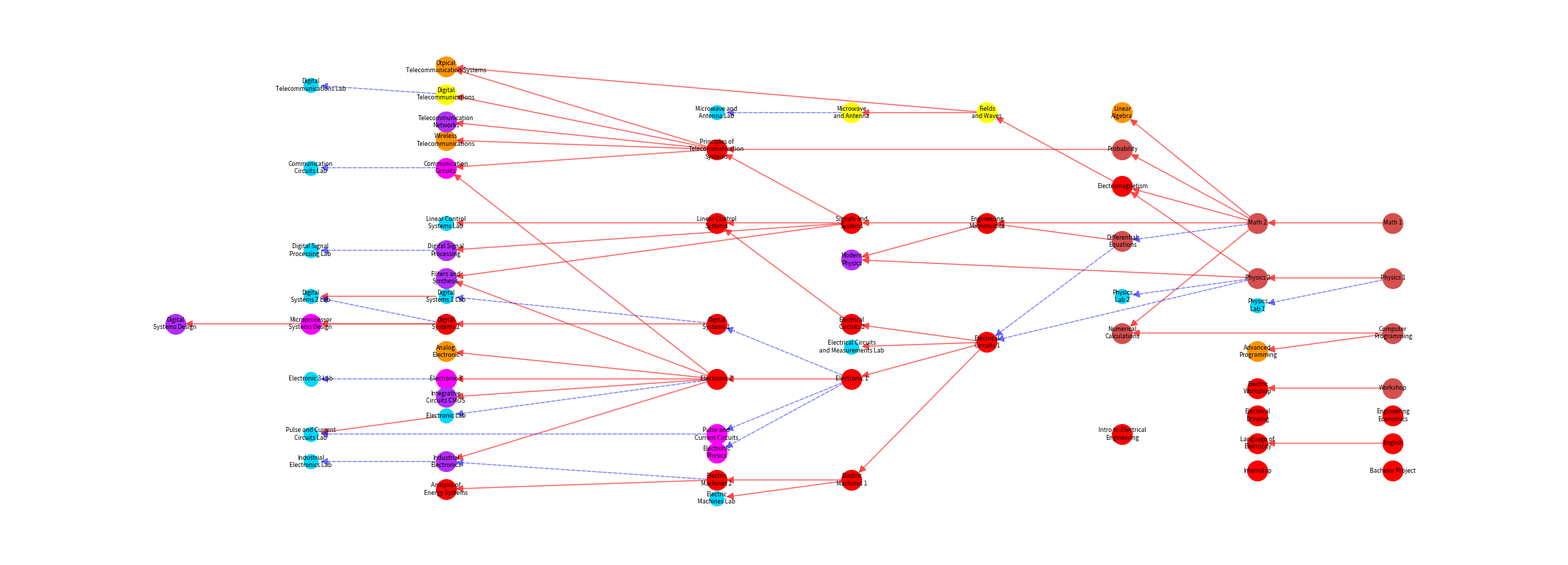

Python code for this plot:
# @Author: @IamRezaMousavi
# @Date:   2022-02-24 12:25:54
# @Last Modified by:   @IamRezaMousavi
# @Last Modified time: 2022-07-25 17:29:39

import matplotlib.pyplot as plt
import networkx as nx


def check(pos):
    for key in pos:
        for other in pos:
            if key == other:
                continue
            if pos[key] == pos[other]:
                print(key, other)


def main():
    G = nx.DiGraph()
    pos = {}
    labels = {}

    basicLesson = []
    mainLesson = []
    electronicBasicLesson = []
    electronicMainLesson = []
    telecommBasicLesson = []
    telecommMainLesson = []
    labs = []

    # -------------
    G.add_edge(0, 1, weight=0.6)
    pos[0] = (0, 0)
    pos[1] = (pos[0][0] - 1, pos[0][1])
    labels[0] = 'Math 1'
    labels[1] = 'Math 2'
    basicLesson.extend([0, 1])

    G.add_edge(1, 4, weight=0.6)
    pos[4] = (pos[1][0] - 1, pos[1][1] + 8)
    labels[4] = 'Probability'
    basicLesson.append(4)

    G.add_edge(2, 3, weight=0.6)
    pos[2] = (pos[0][0], pos[0][1] - 6)
    pos[3] = (pos[2][0] - 1, pos[2][1])
    labels[2] = 'Physics 1'
    labels[3] = 'Physics 2'
    basicLesson.extend([2, 3])

    G.add_edge(2, 9, weight=0.3)
    pos[9] = (pos[2][0] - 1, pos[2][1] - 3)
    labels[9] = 'Physics\nLab 1'
    labs.append(9)

    G.add_edge(3, 10, weight=0.3)
    pos[10] = (pos[3][0] - 1, pos[3][1] - 2)
    labels[10] = 'Physics\nLab 2'
    labs.append(10)

    G.add_edge(7, 5, weight=0.6)
    G.add_edge(1, 5, weight=0.6)
    pos[7] = (pos[2][0], pos[2][1] - 6)
    pos[5] = (pos[7][0] - 2, pos[7][1])
    labels[7] = 'Computer\nProgramming'
    labels[5] = 'Numerical\nCalculations'
    basicLesson.extend([5, 7])

    G.add_edge(1, 6, weight=0.3)
    pos[6] = (pos[1][0] - 1, pos[1][1] - 2)
    labels[6] = 'Differential\nEquations'
    basicLesson.append(6)

    G.add_node(8)
    pos[8] = (pos[7][0], pos[7][1] - 6)
    labels[8] = 'Workshop'
    basicLesson.append(8)

    # -------------

    G.add_node(11)
    pos[11] = (pos[8][0], pos[8][1] - 3)
    labels[11] = 'Engineering\nEconomics'
    mainLesson.append(11)

    G.add_edge(12, 13, weight=0.6)
    pos[12] = (pos[11][0], pos[11][1] - 3)
    pos[13] = (pos[12][0] - 1, pos[12][1])
    labels[12] = 'English'
    labels[13] = 'Language of\nElectricity'
    mainLesson.extend([12, 13])

    G.add_node(14)
    pos[14] = (pos[11][0] - 1, pos[11][1])
    labels[14] = 'Electrical\nDrawing'
    mainLesson.append(14)

    G.add_edge(8, 15, weight=0.6)
    pos[15] = (pos[8][0] - 1, pos[8][1])
    labels[15] = 'Electric\nWorkshop'
    mainLesson.append(15)

    G.add_edge(1, 16, weight=0.6)
    G.add_edge(6, 16, weight=0.6)
    pos[16] = (pos[1][0] - 2, pos[1][1])
    labels[16] = 'Engineering\nMathematics'
    mainLesson.append(16)

    G.add_node(17)
    pos[17] = (pos[14][0] - 1, pos[14][1] - 2)
    labels[17] = 'Intro to Electrical\nEngineering'
    mainLesson.append(17)

    G.add_edge(3, 18, weight=0.3)
    G.add_edge(6, 18, weight=0.3)
    pos[18] = (pos[3][0] - 2, pos[3][1] - 7)
    labels[18] = 'Electrical\nCircuits 1'
    mainLesson.append(18)

    G.add_edge(18, 19, weight=0.6)
    pos[19] = (pos[18][0] - 1, pos[18][1] + 2)
    labels[19] = 'Electrical\nCircuits 2'
    mainLesson.append(19)

    G.add_edge(1, 20, weight=0.6)
    G.add_edge(3, 20, weight=0.6)
    pos[20] = (pos[1][0] - 1, pos[1][1] + 4)
    labels[20] = 'Electromagnetism'
    mainLesson.append(20)

    G.add_edge(16, 21, weight=0.6)
    pos[21] = (pos[16][0] - 1, pos[16][1])
    labels[21] = 'Signals and\nSystems'
    mainLesson.append(21)

    G.add_edge(21, 22, weight=0.6)
    G.add_edge(19, 22, weight=0.6)
    pos[22] = (pos[21][0] - 1, pos[21][1])
    labels[22] = 'Linear Control\nSystems'
    mainLesson.append(22)

    G.add_edge(18, 23, weight=0.6)
    pos[23] = (pos[18][0] - 1, pos[18][1] - 4)
    labels[23] = 'Electronic 1'
    mainLesson.append(23)

    G.add_edge(23, 24, weight=0.6)
    pos[24] = (pos[23][0] - 1, pos[23][1])
    labels[24] = 'Electronic 2'
    mainLesson.append(24)

    G.add_edge(18, 25, weight=0.6)
    pos[25] = (pos[18][0] - 1, pos[18][1] - 15)
    labels[25] = 'Electric\nMachines 1'
    mainLesson.append(25)

    G.add_edge(25, 26, weight=0.6)
    pos[26] = (pos[25][0] - 1, pos[25][1])
    labels[26] = 'Electric\nMachines 2'
    mainLesson.append(26)

    G.add_edge(4, 27, weight=0.6)
    G.add_edge(21, 27, weight=0.6)
    pos[27] = (pos[21][0] - 1, pos[21][1] + 8)
    labels[27] = 'Principles of\nTelecommunication\nSystems'
    mainLesson.append(27)

    G.add_edge(26, 28, weight=0.6)
    pos[28] = (pos[26][0] - 2, pos[26][1] - 1)
    labels[28] = 'Analysis of\nEnergy Systems'
    mainLesson.append(28)

    G.add_edge(23, 29, weight=0.3)
    pos[29] = (pos[23][0] - 1, pos[23][1] + 6)
    labels[29] = 'Digital\nSystems 1'
    mainLesson.append(29)

    G.add_edge(29, 30, weight=0.6)
    pos[30] = (pos[29][0] - 2, pos[29][1])
    labels[30] = 'Digital\nSystems 2'
    mainLesson.append(30)

    G.add_edge(18, 31, weight=0.6)
    pos[31] = (pos[18][0] - 1, pos[18][1] - 0.5)
    labels[31] = 'Electrical Circuits\nand Measurements Lab'
    labs.append(31)

    G.add_edge(25, 32, weight=0.6)
    pos[32] = (pos[25][0] - 1, pos[25][1] - 2)
    labels[32] = 'Electric\nMachines Lab'
    labs.append(32)

    G.add_edge(24, 33, weight=0.3)
    pos[33] = (pos[24][0] - 2, pos[24][1] - 4)
    labels[33] = 'Electronic Lab'
    labs.append(33)

    G.add_edge(22, 34, weight=0.6)
    pos[34] = (pos[22][0] - 2, pos[22][1])
    labels[34] = 'Linear Control\nSystems Lab'
    labs.append(34)

    G.add_edge(29, 35, weight=0.3)
    pos[35] = (pos[29][0] - 2, pos[29][1] + 3)
    labels[35] = 'Digital\nSystems 1 Lab'
    labs.append(35)

    G.add_edge(35, 36, weight=0.6)
    G.add_edge(30, 36, weight=0.3)
    pos[36] = (pos[35][0] - 1, pos[35][1])
    labels[36] = 'Digital\nSystems 2 Lab'
    labs.append(36)

    # ---------------------
    G.add_nodes_from([37, 38])
    pos[37], pos[38] = (pos[12][0], pos[12][1] - 3), (pos[12][0] - 1, pos[12][1] - 3)
    labels[37], labels[38] = 'Bachelor Project', 'Internship'
    mainLesson.extend([37, 38])

    G.add_edge(27, 39, weight=0.6)
    G.add_edge(24, 39, weight=0.6)
    pos[39] = (pos[27][0] - 2, pos[27][1] - 2)
    labels[39] = 'Communication\nCircuits'
    electronicBasicLesson.append(39)

    G.add_edge(24, 40, weight=0.6)
    pos[40] = (pos[24][0] - 2, pos[24][1])
    labels[40] = 'Electronic 3'
    electronicBasicLesson.append(40)

    G.add_edge(30, 41, weight=0.6)
    pos[41] = (pos[30][0] - 1, pos[30][1])
    labels[41] = 'Microprocessor\nSystems Design'
    electronicBasicLesson.append(41)

    G.add_edge(23, 42, weight=0.3)
    pos[42] = (pos[23][0] - 1, pos[23][1] - 6)
    labels[42] = 'Pulse and\nCurrent Circuits'
    electronicBasicLesson.append(42)

    G.add_edge(23, 43, weight=0.3)
    pos[43] = (pos[23][0] - 1, pos[23][1] - 8)
    labels[43] = 'Electronic\nPhysics'
    electronicBasicLesson.append(43)

    G.add_edge(40, 44, weight=0.3)
    pos[44] = (pos[40][0] - 1, pos[40][1])
    labels[44] = 'Electronic 3 Lab'
    labs.append(44)

    G.add_edge(42, 45, weight=0.3)
    G.add_edge(33, 45, weight=0.6)
    pos[45] = (pos[42][0] - 3, pos[42][1])
    labels[45] = 'Pulse and Current\nCircuits Lab'
    labs.append(45)

    G.add_edge(39, 46, weight=0.3)
    pos[46] = (pos[39][0] - 1, pos[39][1])
    labels[46] = 'Communication\nCircuits Lab'
    labs.append(46)

    # -------------------
    G.add_edge(24, 48, weight=0.6)
    G.add_edge(26, 48, weight=0.3)
    pos[48] = (pos[24][0] - 2, pos[24][1] - 9)
    labels[48] = 'Industrial\nElectronics'
    electronicMainLesson.append(48)

    G.add_edge(48, 47, weight=0.3)
    pos[47] = (pos[48][0] - 1, pos[48][1])
    labels[47] = 'Industrial\nElectronics Lab'
    labs.append(47)

    G.add_edge(21, 49, weight=0.6)
    G.add_edge(24, 49, weight=0.6)
    pos[49] = (pos[21][0] - 3, pos[21][1] - 6)
    labels[49] = 'Filters and\nSynthesis'
    electronicMainLesson.append(49)

    G.add_edge(27, 50, weight=0.6)
    pos[50] = (pos[27][0] - 2, pos[27][1] + 3)
    labels[50] = 'Telecommunication\nNetworks'
    electronicMainLesson.append(50)

    G.add_edge(24, 51, weight=0.6)
    pos[51] = (pos[24][0] - 2, pos[24][1] - 2)
    labels[51] = 'Integrative\nCircuits CMOS'
    electronicMainLesson.append(51)

    G.add_edge(21, 52, weight=0.6)
    pos[52] = (pos[21][0] - 3, pos[21][1] - 3)
    labels[52] = 'Digital Signal\nProcessing'
    electronicMainLesson.append(52)

    G.add_edge(30, 53, weight=0.6)
    pos[53] = (pos[30][0] - 2, pos[30][1])
    labels[53] = 'Digital\nSystems Design'
    electronicMainLesson.append(53)

    G.add_edge(3, 54, weight=0.6)
    G.add_edge(16, 54, weight=0.6)
    pos[54] = (pos[16][0] - 1, pos[16][1] - 4)
    labels[54] = 'Modern\nPhysics'
    electronicMainLesson.append(54)

    # -----------------
    # G.add_nodes_from([37, 38])
    # pos[37], pos[38] = (pos[12][0], pos[12][1]-3), (pos[12][0]-1, pos[12][1]-3)
    # labels[37], labels[38] = "Bachelor Project", "Internship"

    # G.add_edge(27, 39, weight=0.6)
    # G.add_edge(24, 39, weight=0.6)
    # pos[39] = (pos[27][0]-2, pos[27][1]-2)
    # labels[39] = "Communication\nCircuits"
    telecommBasicLesson.append(39)

    G.add_edge(20, 57, weight=0.6)
    pos[57] = (pos[20][0] - 1, pos[20][1] + 8)
    labels[57] = 'Fields\nand Waves'
    telecommBasicLesson.append(57)

    G.add_edge(57, 56, weight=0.6)
    pos[56] = (pos[57][0] - 1, pos[57][1])
    labels[56] = 'Microwave\nand Antenna'
    telecommBasicLesson.append(56)

    G.add_edge(27, 58, weight=0.6)
    pos[58] = (pos[27][0] - 2, pos[27][1] + 6)
    labels[58] = 'Digital\nTelecommunications'
    telecommBasicLesson.append(58)

    # G.add_edge(21, 52, weight=0.6)
    # pos[52] = (pos[21][0]-3, pos[21][1]-3)
    # labels[52] = "Digital Signal\nProcessing"
    telecommBasicLesson.append(52)

    G.add_edge(58, 60, weight=0.3)
    pos[60] = (pos[58][0] - 1, pos[58][1] + 1)
    labels[60] = 'Digital\nTelecommunications Lab'
    labs.append(60)

    # G.add_edge(39, 46, weight=0.3)
    # pos[46] = (pos[39][0]-1, pos[39][1])
    # labels[46] = "Communication\nCircuits Lab"
    # labs.append(46)

    G.add_edge(52, 62, weight=0.3)
    pos[62] = (pos[52][0] - 1, pos[52][1])
    labels[62] = 'Digital Signal\nProcessing Lab'
    labs.append(62)

    G.add_edge(56, 63, weight=0.3)
    pos[63] = (pos[56][0] - 1, pos[56][1])
    labels[63] = 'Microwave and\nAntenna Lab'
    labs.append(63)

    # -----------------
    # G.add_edge(21, 49, weight=0.6)
    # G.add_edge(24, 49, weight=0.6)
    # pos[49] = (pos[21][0]-3, pos[21][1]-6)
    # labels[49] = "Filters and\nSynthesis"
    telecommMainLesson.append(49)

    # G.add_edge(27, 50, weight=0.6)
    # pos[50] = (pos[27][0]-2, pos[27][1]+3)
    # labels[50] = "Telecommunication\nNetworks"
    telecommMainLesson.append(50)

    G.add_edge(24, 64, weight=0.6)
    pos[64] = (pos[24][0] - 2, pos[24][1] + 3)
    labels[64] = 'Analog\nElectronic'
    telecommMainLesson.append(64)

    G.add_edge(27, 65, weight=0.6)
    G.add_edge(57, 65, weight=0.6)
    pos[65] = (pos[57][0] - 4, pos[57][1] + 5)
    labels[65] = 'Otpical\nTelecommunication Systems'
    telecommMainLesson.append(65)

    G.add_edge(27, 66, weight=0.6)
    pos[66] = (pos[27][0] - 2, pos[27][1] + 1)
    labels[66] = 'Wireless\nTelecommunications'
    telecommMainLesson.append(66)

    G.add_edge(7, 67, weight=0.6)
    pos[67] = (pos[7][0] - 1, pos[7][1] - 2)
    labels[67] = 'Advanced\nProgramming'
    telecommMainLesson.append(67)

    G.add_edge(1, 68, weight=0.6)
    pos[68] = (pos[1][0] - 1, pos[1][1] + 12)
    labels[68] = 'Linear\nAlgebra'
    telecommMainLesson.append(68)
    # -----------------
    check(pos)

    plt.figure(figsize=(22, 8))

    elarge = [(u, v) for (u, v, d) in G.edges(data=True) if d['weight'] > 0.5]
    esmall = [(u, v) for (u, v, d) in G.edges(data=True) if d['weight'] <= 0.5]

    nx.draw_networkx_nodes(G, pos, nodelist=labs, node_color='#00d9ff', node_size=200)
    nx.draw_networkx_nodes(G, pos, nodelist=basicLesson, node_color='#d54f4f', node_size=400)
    nx.draw_networkx_nodes(G, pos, nodelist=mainLesson, node_color='#ff0000', node_size=400)
    nx.draw_networkx_nodes(
        G,
        pos,
        nodelist=telecommBasicLesson,
        node_color='#ffff00',
        node_size=400,
    )
    nx.draw_networkx_nodes(G, pos, nodelist=telecommMainLesson, node_color='#ff9500', node_size=400)
    nx.draw_networkx_nodes(
        G,
        pos,
        nodelist=electronicBasicLesson,
        node_color='#ff00ff',
        node_size=400,
    )
    nx.draw_networkx_nodes(
        G,
        pos,
        nodelist=electronicMainLesson,
        node_color='#b22eff',
        node_size=400,
    )

    nx.draw_networkx_edges(
        G,
        pos,
        edgelist=elarge,
        width=1,
        alpha=0.75,
        edge_color='#ff2525',
        arrowsize=15,
        node_size=400,
    )
    nx.draw_networkx_edges(
        G,
        pos,
        edgelist=esmall,
        width=1,
        alpha=0.5,
        edge_color='blue',
        style='dashed',
        arrowsize=15,
        node_size=400,
    )

    nx.draw_networkx_labels(G, pos, labels, font_size=6, font_family='sans-serif')
    ax = plt.gca()
    ax.margins(0.08)
    plt.axis('off')
    plt.tight_layout()
    plt.savefig('graph-v2.1.2.png')
    plt.show()


if __name__ == '__main__':
    main()
